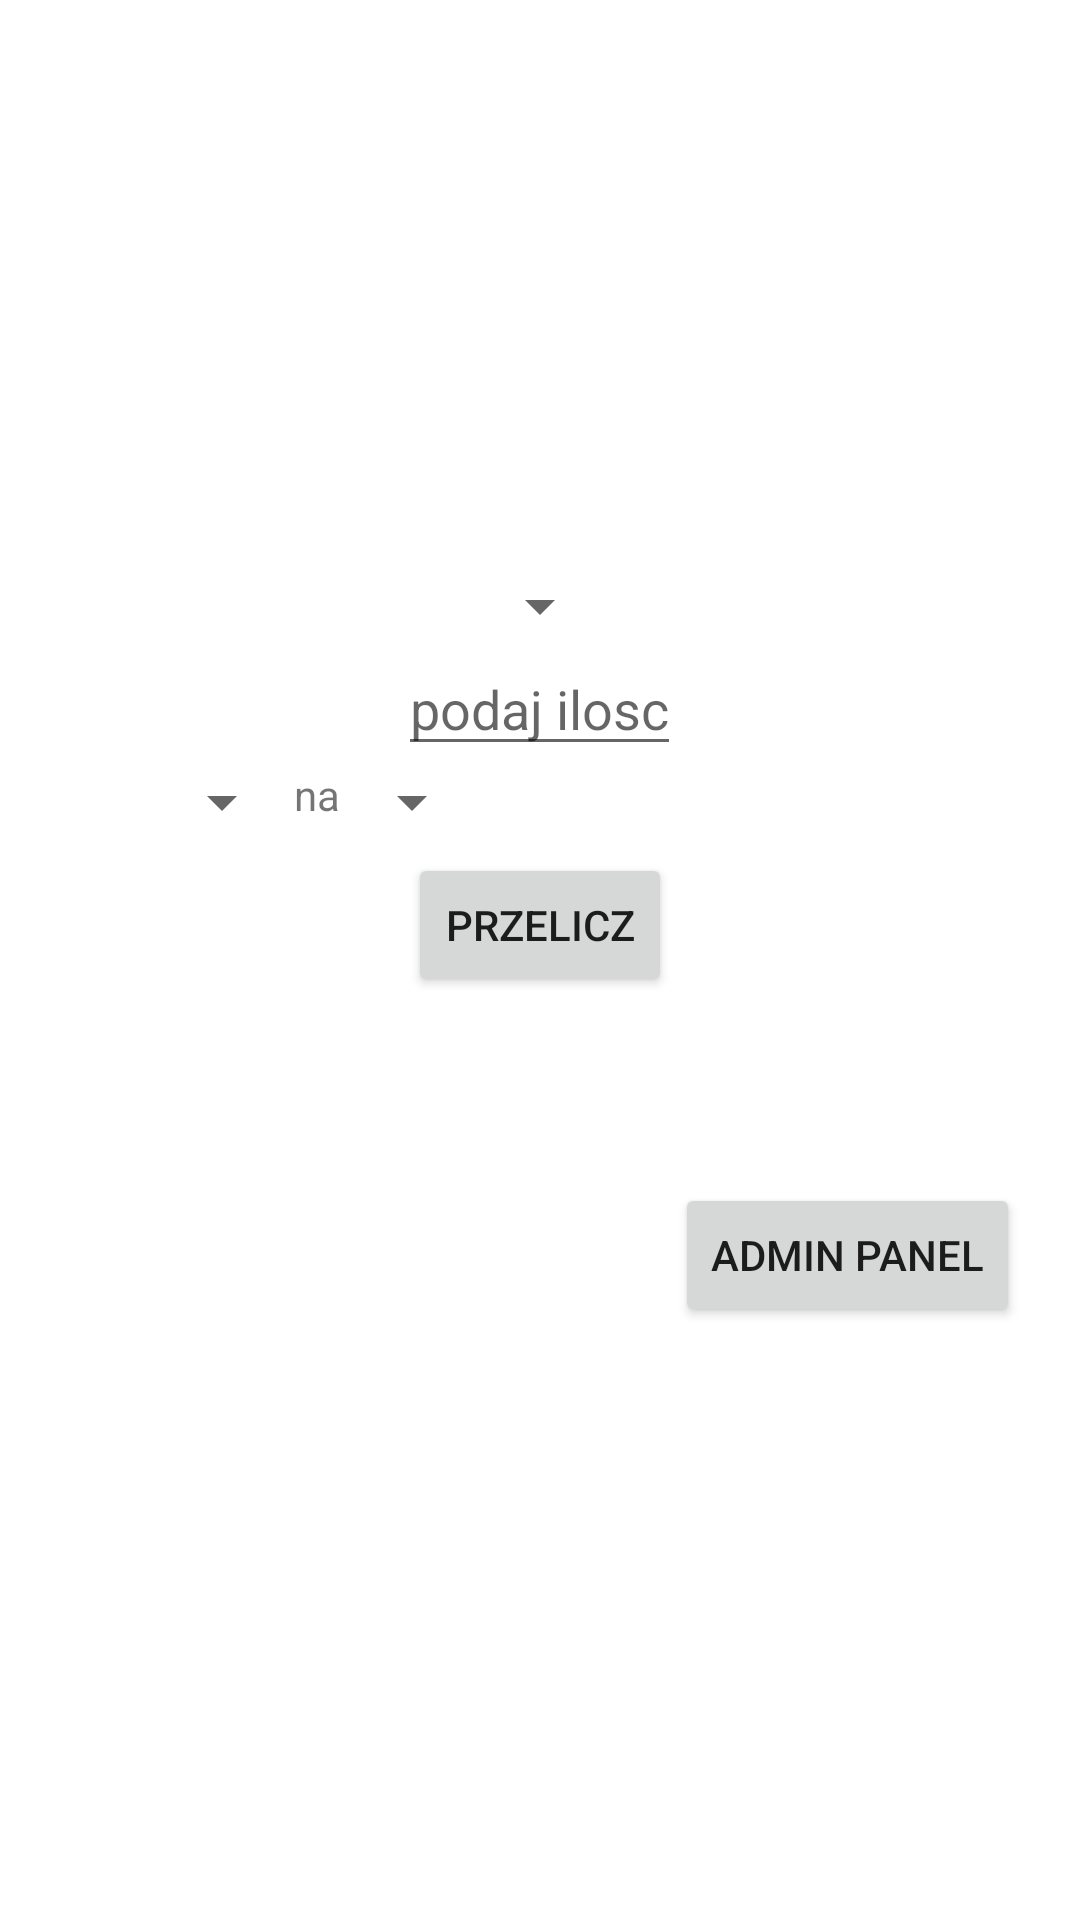

Here is an Android app screen rendered from its layout file. Give the layout XML and the strings, colors and styles it references.
<!-- AndroidManifest.xml: application theme Theme.L5_kantor -->
<!-- res/layout/activity_main.xml -->
<?xml version="1.0" encoding="utf-8"?>
<RelativeLayout xmlns:android="http://schemas.android.com/apk/res/android"
    xmlns:app="http://schemas.android.com/apk/res-auto"
    xmlns:tools="http://schemas.android.com/tools"
    android:layout_width="match_parent"
    android:layout_height="match_parent"
    tools:context=".MainActivity">
    <TextView
        android:id="@+id/wyswietlanie"
        android:height="190dp"
        android:layout_width="match_parent"
        android:layout_height="wrap_content"
        android:maxLines="1"
        android:ellipsize="end"
        android:scrollbars = "vertical"
        />


    <Spinner
        android:layout_below="@+id/wyswietlanie"
        android:layout_centerHorizontal="true"
        android:id="@+id/ks"
        android:layout_width="wrap_content"
        android:layout_height="wrap_content"
        android:spinnerMode="dropdown"
        />
    <EditText
        android:layout_centerHorizontal="true"
        android:id="@+id/ilosc"
        android:layout_width="wrap_content"
        android:layout_height="wrap_content"
        android:layout_below="@id/ks"
        android:hint="podaj ilosc"
        android:inputType="number"
        />
    <Spinner
        android:layout_marginLeft="50dp"
        android:id="@+id/waluta1"
        android:layout_width="wrap_content"
        android:layout_height="wrap_content"
        android:layout_below="@+id/ilosc"
        android:spinnerMode="dropdown"
        />
    <TextView
        android:id="@+id/za"
        android:layout_width="wrap_content"
        android:layout_height="wrap_content"
        android:text="na"
        android:layout_below="@+id/ilosc"
        android:layout_toRightOf="@+id/waluta1"
        />
    <Spinner
        android:id="@+id/waluta2"
        android:layout_width="wrap_content"
        android:layout_height="wrap_content"
        android:layout_below="@+id/ilosc"
        android:layout_toRightOf="@+id/za"
        android:spinnerMode="dropdown"
        />
    <Button
        android:id="@+id/przelicz"
        android:layout_marginTop="5dp"
        android:layout_centerHorizontal="true"
        android:layout_below="@+id/waluta2"
        android:layout_width="wrap_content"
        android:layout_height="wrap_content"
        android:text="przelicz"
        />
        <TextView
            android:layout_centerHorizontal="true"
            android:layout_width="wrap_content"
            android:layout_height="wrap_content"
            android:id="@+id/wynik"
            android:layout_below="@+id/przelicz"
            android:width="60dp"
            android:height="60dp"
            android:textColor="@color/teal_700"

            />

    <Button
        android:id="@+id/button1"
        android:layout_width="wrap_content"
        android:layout_height="wrap_content"
        android:onClick="sendMessage"
        android:text="admin panel"
        android:layout_below="@+id/za"
        android:layout_marginTop="120dp"
        android:layout_alignParentRight="true"
        android:layout_marginRight="20dp"
        />

</RelativeLayout>
<!-- resources referenced by this layout -->
<resources>
  <style name="Theme.L5_kantor" parent="Theme.MaterialComponents.DayNight.DarkActionBar">
          
          <item name="colorPrimary">@color/purple_500</item>
          <item name="colorPrimaryVariant">@color/purple_700</item>
          <item name="colorOnPrimary">@color/white</item>
          
          <item name="colorSecondary">@color/teal_200</item>
          <item name="colorSecondaryVariant">@color/teal_700</item>
          <item name="colorOnSecondary">@color/black</item>
          
          <item name="android:statusBarColor" tools:targetApi="l">?attr/colorPrimaryVariant</item>
          
      </style>
  <!-- not gathered from this repository: default colours our renderer supplied (Android Studio template values) -->
  <color name="purple_500">#FF6200EE</color>
  <color name="purple_700">#FF3700B3</color>
  <color name="teal_200">#FF03DAC5</color>
  <color name="teal_700">#FF018786</color>
  <color name="black">#FF000000</color>
  <color name="white">#FFFFFFFF</color>
</resources>
